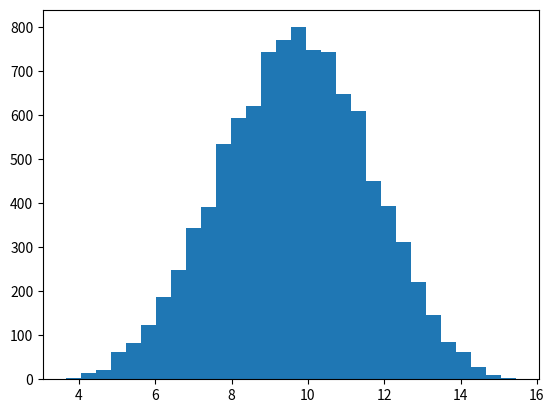

Reproduce this figure in Python. (Note: this script raises an exception after producing the figure.)
# add bayespy dir

import matplotlib.pyplot as plt
import numpy as np


class Node(object):
    NumberOfSample = 10000
    NumberOfBins = 30
    histogram = None
    successors = []
    predecessor = []

    def add_successors(self, node):
        if node not in self.successors:
            self.successors.append(node)

    def add_predecessor(self, node):
        if node not in self.predecessor:
            self.predecessor.append(node)

    def calc_histogram(self, recalc=True, samples=None, bins=None):
        if not self.histogram or recalc:
            self.NumberOfSample = samples if samples else self.NumberOfSample
            self.NumberOfBins = bins if bins else self.NumberOfBins
            g_samples = self.get_samples()
            # print(g_samples)
            h = plt.hist(g_samples, bins=self.NumberOfBins, normed=True)
            self.histogram = h
        return self.histogram

    def draw_bar(self):
        if not self.histogram:
            self.calc_histogram()
        heights = self.histogram[0]
        lefts = self.histogram[1][:len(self.histogram[1]) - 1]
        width = lefts[1] - lefts[0] if len(lefts) > 1 else 0.8
        plt.bar(lefts, heights, width=width)
        plt.show()

    def get_samples_lazy(self, number=None):
        n = number if number else self.NumberOfSample
        i = 0
        while i < n:
            yield self.get_samples(1)[0]
            i += 1

    def get_samples(self, number=None):
        raise NotImplementedError('A Node need implement get_samples')


class TriangularNode(Node):

    def __init__(self, **kargv):
        self.left = kargv.setdefault('left', 0)
        self.right = kargv.setdefault('right', 2)
        self.mode = kargv.setdefault('mode', 1)

    def get_samples(self, number=None):
        if not number:
            number = self.NumberOfSample
        return np.random.triangular(self.left, self.mode, self.right, number)


class AddNode(Node):

    def __init__(self, *argv):
        self.successors = argv

    def get_samples(self):
        if not self.successors:
            return []

        n = self.NumberOfSample
        iters = [s.get_samples_lazy(n) for s in self.successors]

        samples = [0] * n
        i = 0
        try:
            while(i < n):
                temp = 0
                for it in iters:
                    temp += next(it)
                samples[i] = temp
                i += 1
        except StopIteration:
            pass

        return samples

    # def get_histogram(self, samples=None, bins=None):
    #     samples = self.NumberOfSample if not samples else samples
    #     bins = self.NumberOfBins if not bins else bins


if __name__ == '__main__':
    tri = TriangularNode(left=0, mode=2, right=6)
    # tri.calc_histogram()
    # tri.draw_bar()
    tri2 = TriangularNode(left=3, mode=8, right=10)

    addnode = AddNode(tri, tri2)
    addnode.calc_histogram()
    addnode.draw_bar()
    # tri.draw_bar()
    # tri2.draw_bar()
    plt.show()
